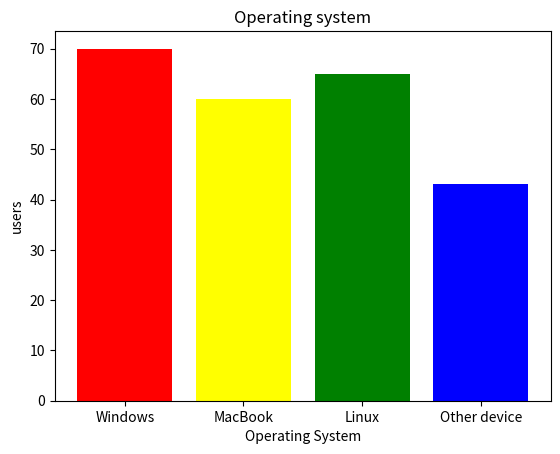

Reproduce this figure in Python.
import matplotlib.pyplot as plt

OperatingSystem=['Windows','MacBook','Linux','Other device']
users=[70,60,55,43]

plt.bar('Windows',70,color='red')
plt.bar('MacBook',60,color='yellow')
plt.bar('Linux',65,color='green')
plt.bar('Other device',43,color='blue')

plt.xlabel("Operating System")
plt.ylabel("users")
plt.title("Operating system")
plt.show()